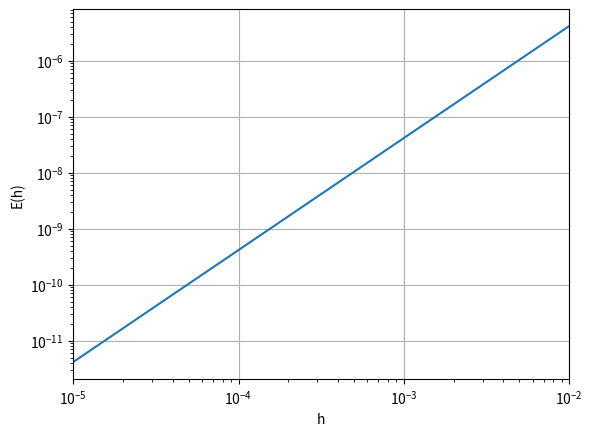

Generate this figure with matplotlib:
import numpy as np
import matplotlib.pyplot as plt

a, b = 1, 2
N = np.round(np.logspace(2,5))

actual= 2*np.log(2)-1
hlist = (b-a)/N
error = []

def trapz(y,h):
    return h*(sum(y)-(y[0]+y[-1])/2)

for n in N:
    x = np.linspace(a,b,int(n+1))
    y = np.log(x)
    h = (b-a)/n
    estim = trapz(y,h)
    error.append(actual-estim)
    
plt.loglog(hlist, np.abs(error))
plt.xlim([1e-5, 1e-2])
plt.xlabel('h')
plt.ylabel('E(h)')
plt.grid('on')
plt.show()

k=(np.log(error[0])-np.log(error[-1]))/\
  (np.log(hlist[0])-np.log(hlist[-1]))
print(f'Gradient of line = {k:.5f}.')
